Run: headless pygame with SDL's dummy video driver; simulated clock (each Clock.tick advances the game by its frame time, no real sleeping); random seed 0; keys injected as events and as key.get_pressed() state; no mouse input.
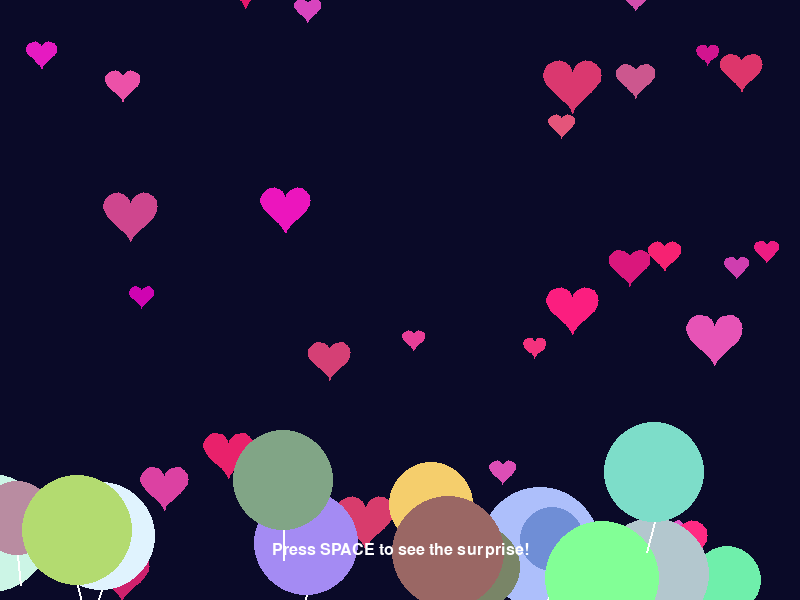
Frame 1 of 4 · flips 1–60 · no input
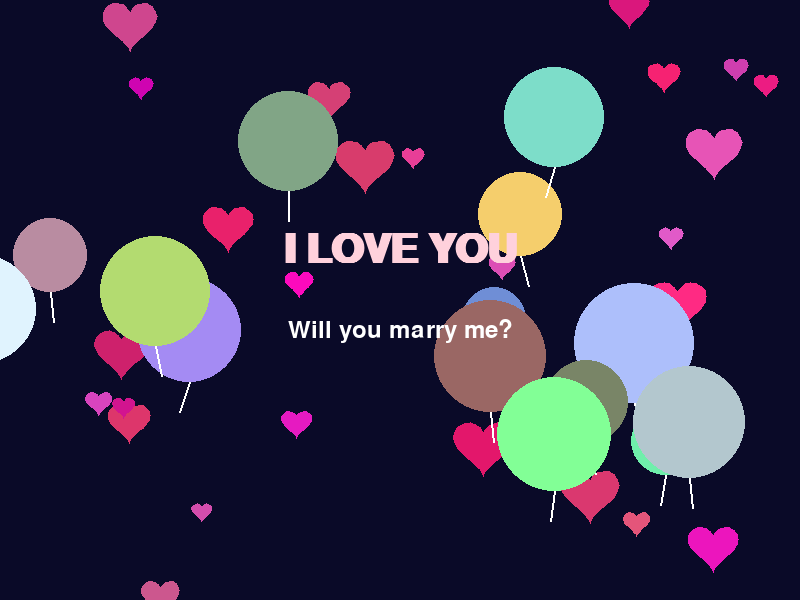
Frame 2 of 4 · flips 61–180 · tapped SPACE, RETURN · held RIGHT (→), D
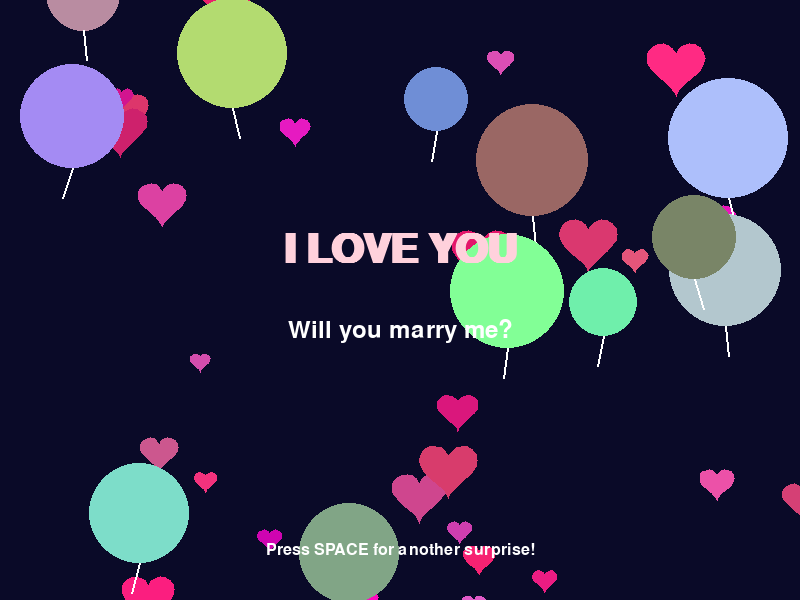
Frame 3 of 4 · flips 181–300 · held DOWN (↓), S
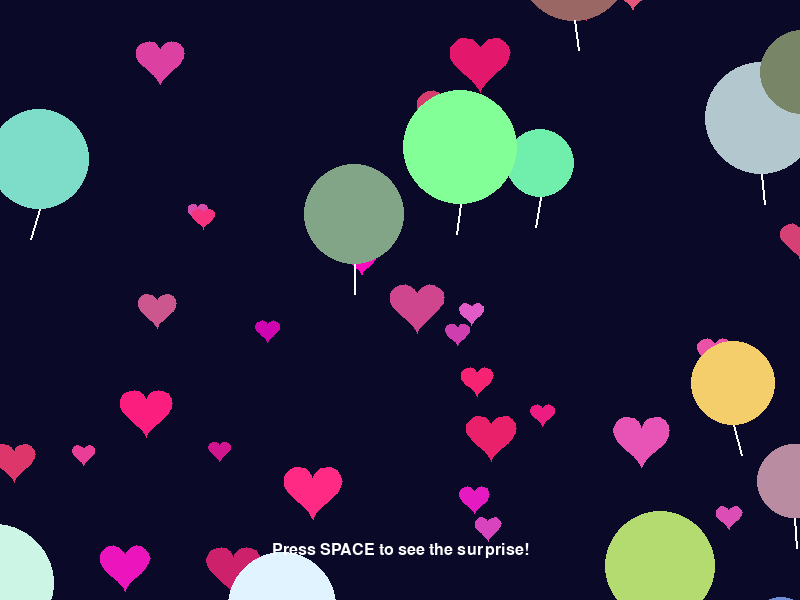
Frame 4 of 4 · flips 301–420 · held LEFT (←), A, UP (↑), W

The pygame program that drew these frames:

import pygame
import sys
import random
import math
from pygame.locals import *

# Initialize pygame
pygame.init()

# Screen dimensions
WIDTH, HEIGHT = 800, 600
screen = pygame.display.set_mode((WIDTH, HEIGHT))
pygame.display.set_caption("Will You Marry Me?")

# Colors
WHITE = (255, 255, 255)
RED = (255, 0, 0)
PINK = (255, 182, 193)
LIGHT_PINK = (255, 209, 220)
BACKGROUND = (10, 10, 40)  # Dark blue background

# Font
font_large = pygame.font.SysFont('comicsansms', 60, bold=True)
font_medium = pygame.font.SysFont('comicsansms', 36)
font_small = pygame.font.SysFont('comicsansms', 24)

# Heart class
class Heart:
    def __init__(self):
        self.x = random.randint(0, WIDTH)
        self.y = random.randint(0, HEIGHT)
        self.size = random.randint(10, 30)
        self.speed = random.uniform(1, 3)
        self.color = (random.randint(200, 255), random.randint(0, 100), random.randint(100, 200))
        self.angle = 0
        
    def draw(self):
        # Draw a heart shape
        points = []
        for t in range(0, 360, 10):
            t_rad = math.radians(t)
            x = 16 * (math.sin(t_rad) ** 3)
            y = 13 * math.cos(t_rad) - 5 * math.cos(2*t_rad) - 2 * math.cos(3*t_rad) - math.cos(4*t_rad)
            points.append((self.x + x * self.size/16, self.y - y * self.size/16))
        
        if len(points) > 2:
            pygame.draw.polygon(screen, self.color, points)
    
    def update(self):
        self.y -= self.speed
        self.angle += 0.05
        self.x += math.sin(self.angle) * 0.5
        
        # Reset heart if it goes off screen
        if self.y < -50:
            self.y = HEIGHT + 10
            self.x = random.randint(0, WIDTH)

# Balloon class
class Balloon:
    def __init__(self):
        self.x = random.randint(0, WIDTH)
        self.y = HEIGHT + 50
        self.speed = random.uniform(1, 3)
        self.color = (random.randint(100, 255), random.randint(100, 255), random.randint(100, 255))
        self.size = random.randint(30, 60)
        self.sway = random.uniform(-1, 1)
        
    def draw(self):
        # Draw balloon
        pygame.draw.circle(screen, self.color, (int(self.x), int(self.y)), self.size)
        pygame.draw.line(screen, WHITE, (self.x, self.y + self.size), 
                         (self.x + self.sway * 10, self.y + self.size + 30), 2)
    
    def update(self):
        self.y -= self.speed
        self.x += self.sway
        
        # Reset balloon if it goes off screen
        if self.y < -100:
            self.y = HEIGHT + 50
            self.x = random.randint(0, WIDTH)

# Particle effect for splashes
class Particle:
    def __init__(self, x, y):
        self.x = x
        self.y = y
        self.vx = random.uniform(-3, 3)
        self.vy = random.uniform(-3, 3)
        self.color = (random.randint(200, 255), random.randint(100, 200), random.randint(100, 200))
        self.size = random.randint(2, 5)
        self.life = 30
        
    def draw(self):
        pygame.draw.circle(screen, self.color, (int(self.x), int(self.y)), self.size)
    
    def update(self):
        self.x += self.vx
        self.y += self.vy
        self.life -= 1
        return self.life > 0

# Create objects
hearts = [Heart() for _ in range(30)]
balloons = [Balloon() for _ in range(15)]
particles = []
knockout_timer = 0
knockout_duration = 60
show_message = False
message_timer = 0

# Main game loop
clock = pygame.time.Clock()
running = True

while running:
    for event in pygame.event.get():
        if event.type == QUIT:
            running = False
        elif event.type == KEYDOWN:
            if event.key == K_ESCAPE:
                running = False
            elif event.key == K_SPACE:
                # Create a particle splash at random position
                for _ in range(50):
                    particles.append(Particle(random.randint(0, WIDTH), random.randint(0, HEIGHT)))
                knockout_timer = knockout_duration
                show_message = True
                message_timer = 300  # Show message for 5 seconds
    
    # Fill background
    screen.fill(BACKGROUND)
    
    # Update and draw hearts
    for heart in hearts:
        heart.update()
        heart.draw()
    
    # Update and draw balloons
    for balloon in balloons:
        balloon.update()
        balloon.draw()
    
    # Update and draw particles
    particles = [p for p in particles if p.update()]
    for particle in particles:
        particle.draw()
    
    # Handle knockout effect (screen flash)
    if knockout_timer > 0:
        knockout_timer -= 1
        overlay = pygame.Surface((WIDTH, HEIGHT), pygame.SRCALPHA)
        alpha = int(200 * (knockout_timer / knockout_duration))
        overlay.fill((255, 255, 255, alpha))
        screen.blit(overlay, (0, 0))
    
    # Display messages
    if show_message:
        # "I LOVE YOU" text
        love_text = font_large.render("I LOVE YOU", True, LIGHT_PINK)
        text_rect = love_text.get_rect(center=(WIDTH//2, HEIGHT//2 - 50))
        screen.blit(love_text, text_rect)
        
        # Proposal text
        proposal_text = font_medium.render("Will you marry me?", True, WHITE)
        proposal_rect = proposal_text.get_rect(center=(WIDTH//2, HEIGHT//2 + 30))
        screen.blit(proposal_text, proposal_rect)
        
        # Instructions
        if message_timer < 150:  # Blink the instruction
            if (message_timer // 10) % 2 == 0:
                instruction = font_small.render("Press SPACE for another surprise!", True, WHITE)
                instruction_rect = instruction.get_rect(center=(WIDTH//2, HEIGHT - 50))
                screen.blit(instruction, instruction_rect)
        
        message_timer -= 1
        if message_timer <= 0:
            show_message = False
    
    # Always show the initial instruction
    if not show_message:
        instruction = font_small.render("Press SPACE to see the surprise!", True, WHITE)
        instruction_rect = instruction.get_rect(center=(WIDTH//2, HEIGHT - 50))
        screen.blit(instruction, instruction_rect)
    
    pygame.display.flip()
    clock.tick(60)

pygame.quit()
sys.exit()
